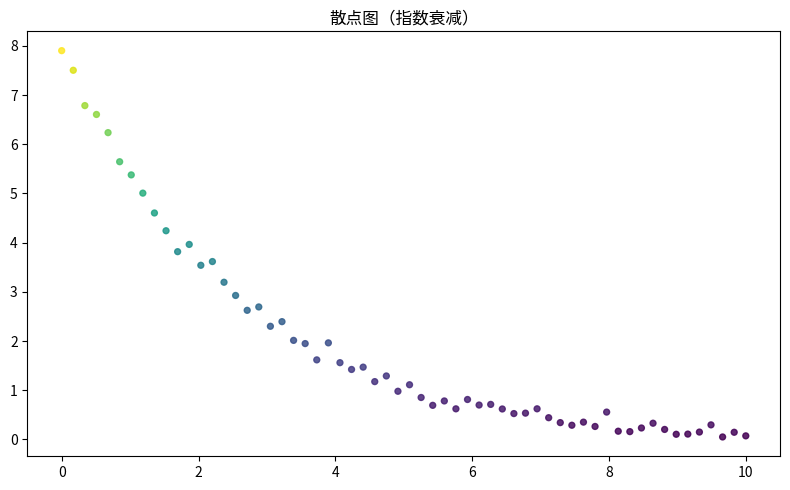

Python code for this plot:
"""散点图（指数衰减）
数据可视化示例（matplotlib）。两变量相关性散点。
运行后在当前目录生成 'viz_scatter_d3'_preview.png。
"""
import matplotlib
matplotlib.use("Agg")
import matplotlib.pyplot as plt
import numpy as np

rng = np.random.default_rng(9)
fig, ax = plt.subplots(figsize=(8, 5))
x = np.linspace(0, 10, 60)
y = 8 * np.exp(-np.linspace(0, 4, 60)) + rng.normal(0, 0.12, 60)
ax.scatter(x, y, s=18, c=y, cmap='viridis', alpha=0.85)
ax.set_title("散点图（指数衰减）")
plt.tight_layout()
plt.savefig("'viz_scatter_d3'_preview.png", dpi=110)
print("已生成 'viz_scatter_d3'_preview.png")
